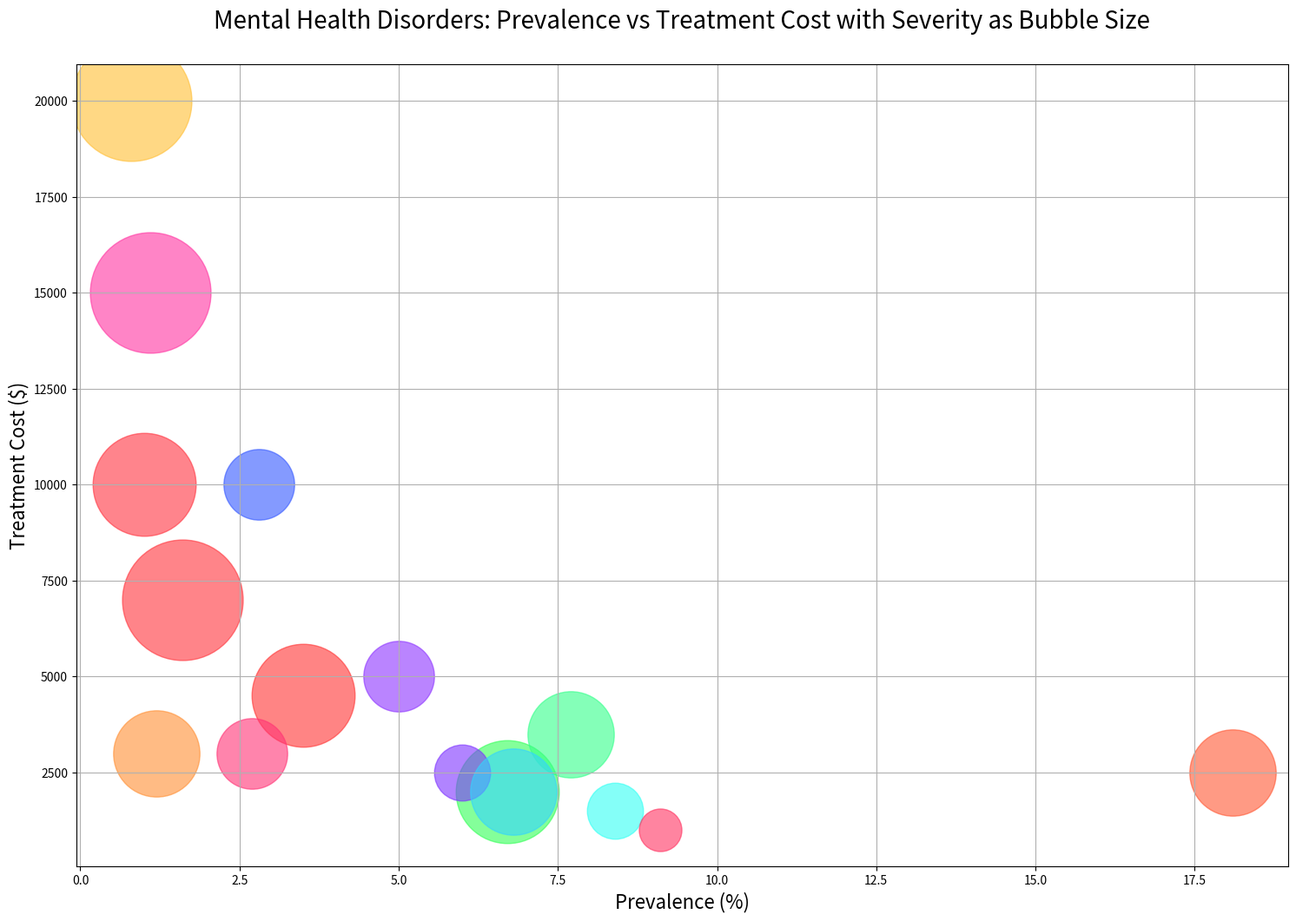

Reproduce this figure in Python.

import matplotlib.pyplot as plt

data = {
    'Disorder': ['Anxiety', 'Depression', 'Bipolar Disorder', 'Schizophrenia', 'OCD', 
                 'PTSD', 'Eating Disorders', 'ADHD', 'Autism', 'Substance Use Disorders', 
                 'Borderline Personality Disorder', 'Dementia', 'Phobias', 'Somatic Symptom Disorder', 
                 'Panic Disorder', 'Social Anxiety Disorder'],
    'Prevalence (%)': [18.1, 6.7, 2.8, 1.1, 1.2, 3.5, 5.0, 8.4, 1.0, 7.7, 1.6, 0.8, 9.1, 6.0, 2.7, 6.8],
    'Treatment Cost ($)': [2500, 2000, 10000, 15000, 3000, 4500, 5000, 1500, 10000, 3500, 7000, 20000, 1000, 2500, 3000, 2000],
    'Severity (1-10)': [8, 9, 7, 10, 8, 9, 7, 6, 9, 8, 10, 10, 5, 6, 7, 8]
}

fig, ax = plt.subplots(figsize=(18, 12))

colors = ['#FF5733', '#33FF57', '#3357FF', '#FF33A1', '#FF8F33', 
          '#FF3333', '#8D33FF', '#33FFF4', '#FF333F', '#33FF8A', 
          '#FF333B', '#FFBE33', '#FF3361', '#7D33FF', '#FF3375', 
          '#33D4FF']

for i in range(len(data['Disorder'])):
    ax.scatter(data['Prevalence (%)'][i], data['Treatment Cost ($)'][i], 
               s=(data['Severity (1-10)'][i] ** 3) * 10, 
               alpha=0.6,
               color=colors[i])

ax.set_title('Mental Health Disorders: Prevalence vs Treatment Cost with Severity as Bubble Size', fontsize=20, pad=30)
ax.set_xlabel('Prevalence (%)', fontsize=16)
ax.set_ylabel('Treatment Cost ($)', fontsize=16)
ax.grid(True)

plt.show()
